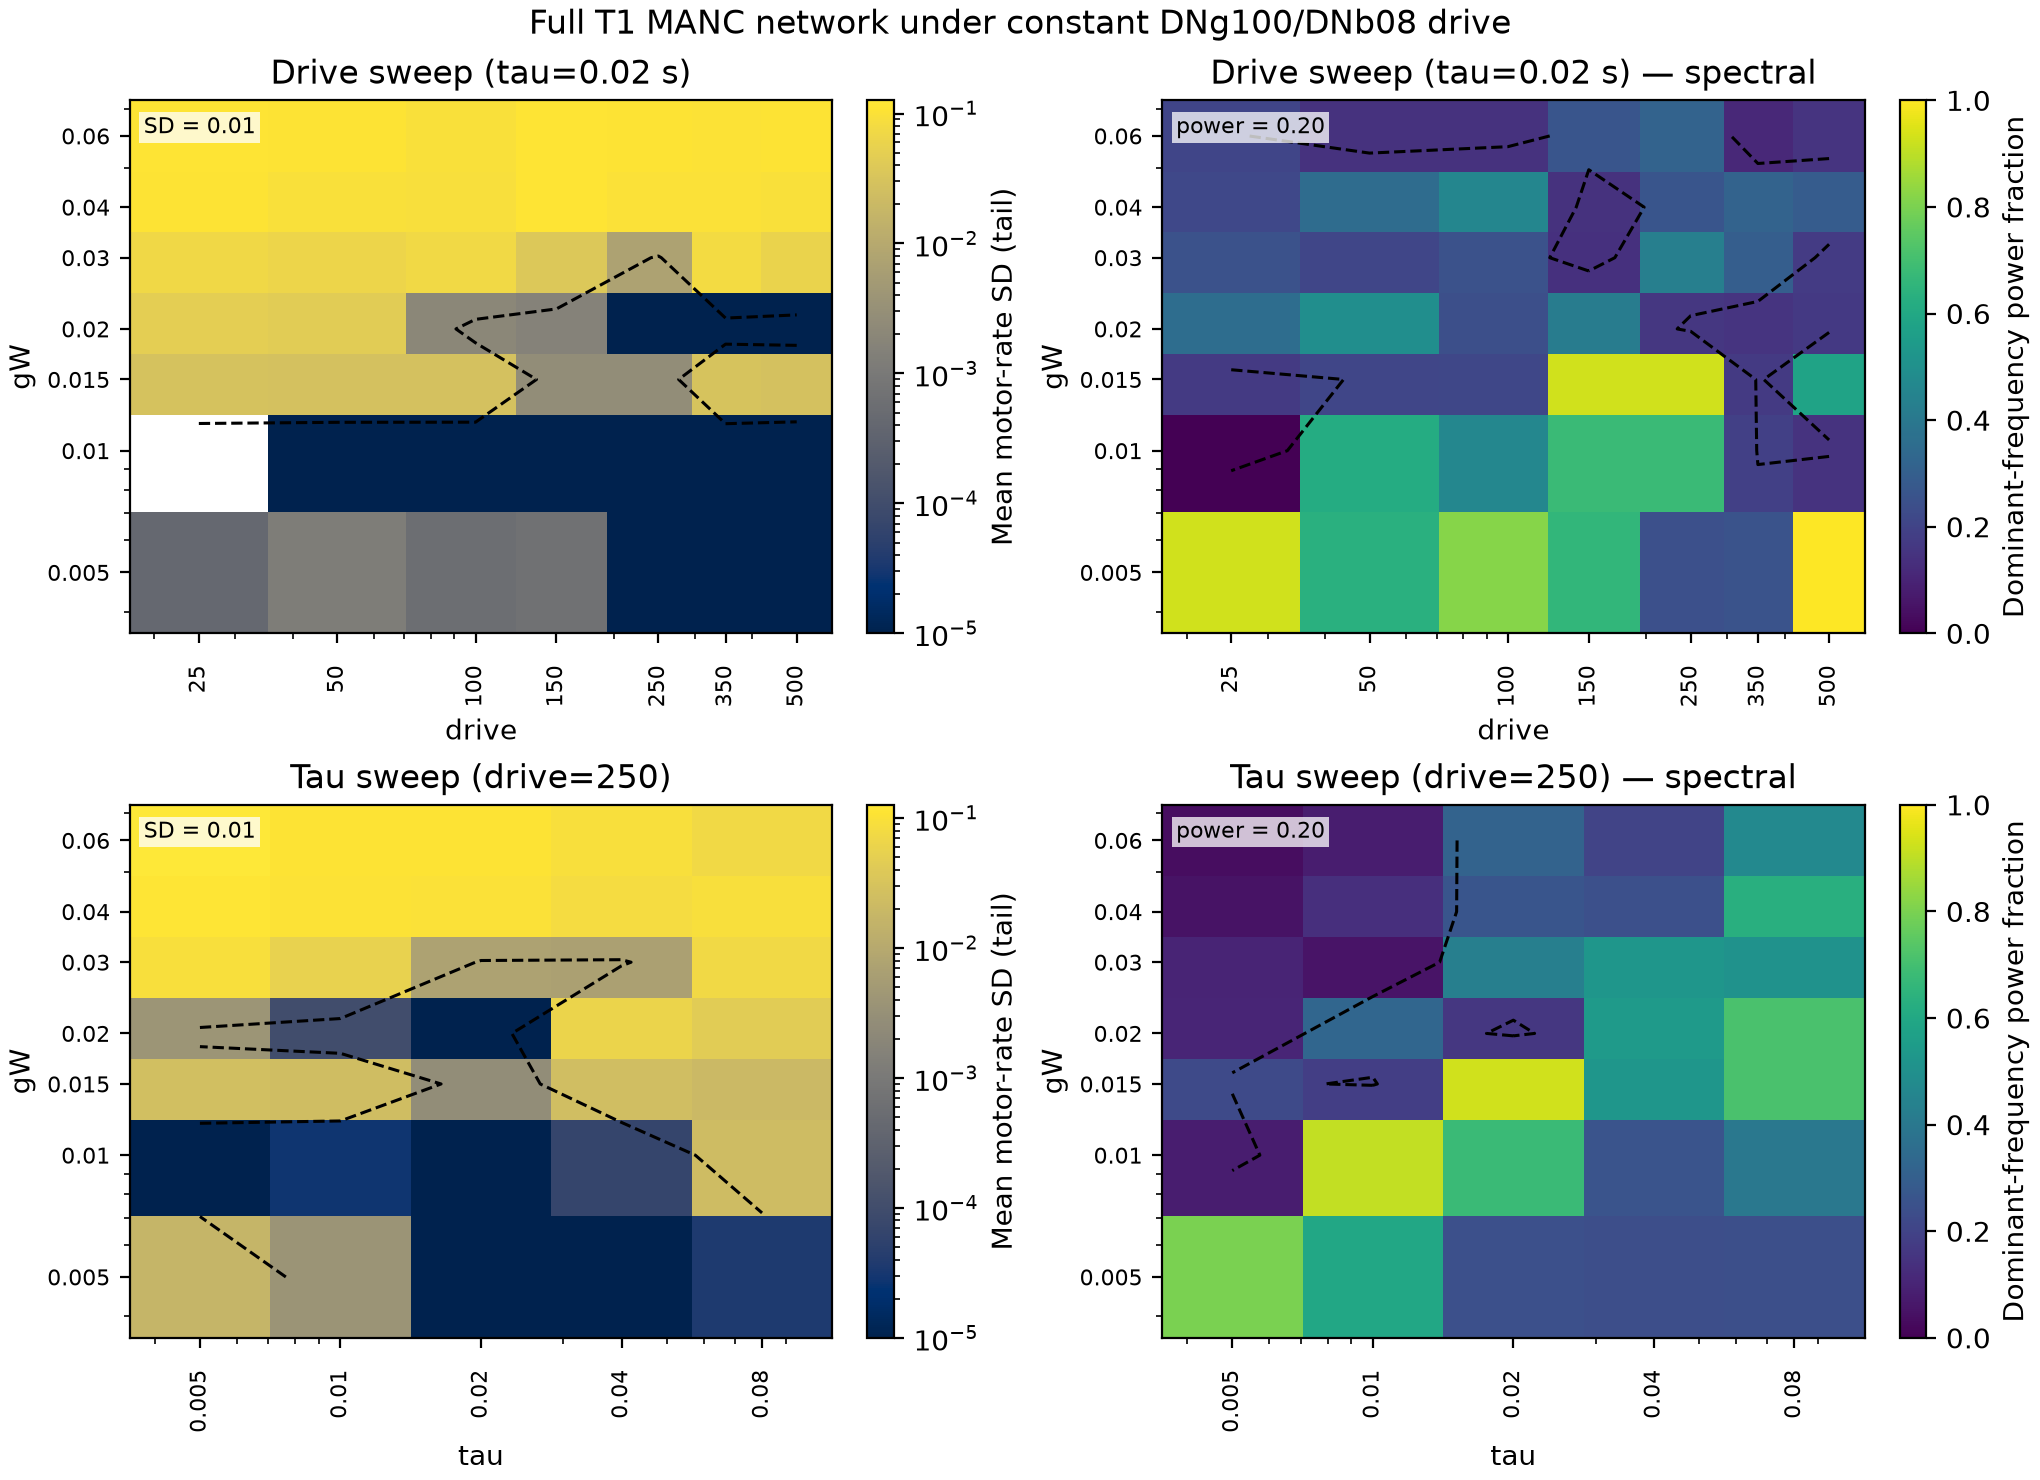

Source data for this figure (header and first rows):
drive, gW, tau, model, steps, sample_dt_s, burn_fraction, dnb08_gain, tail_motor_std_mean, tail_motor_std_max, tail_motor_mean, dominant_frequency_hz, spectral_concentration, active_motor_fraction, autocorr_peak_mean, autocorr_peak_median, autocorr_frequency_hz, autocorr_search_min_s, autocorr_search_max_s, opposing_pool_corr, opposing_pool_pairs, left_right_corr, left_right_pairs, sweep
25.0, 0.005, 0.02, paper, 300, 0.02, 0.5, 1.0, 0.0004302, 0.01149, 0.002088, 14.33, 0.9272, 0.009434, 0.9535, 0.9535, 7.143, 0.1, 1.5, 0.5938, 2, 0.9224, 1, drive
50.0, 0.005, 0.02, paper, 300, 0.02, 0.5, 1.0, 0.001239, 0.02537, 0.005101, 13.33, 0.633, 0.0566, 0.8057, 0.8205, 4.545, 0.1, 1.5, 0.5133, 3, 0.6524, 1, drive
100.0, 0.005, 0.02, paper, 300, 0.02, 0.5, 1.0, 0.000565, 0.01244, 0.01012, 16.0, 0.8188, 0.0283, 0.8511, 0.851, 2.273, 0.1, 1.5, 0.6708, 2, -0.2666, 1, drive
150.0, 0.005, 0.02, paper, 300, 0.02, 0.5, 1.0, 0.0006691, 0.01306, 0.01546, 15.33, 0.659, 0.0283, 0.8489, 0.8604, 3.846, 0.1, 1.5, 0.557, 2, -0.08188, 1, drive
250.0, 0.005, 0.02, paper, 300, 0.02, 0.5, 1.0, 2.103195697600313e-07, 6.059960924176266e-06, 0.01988, 15.0, 0.2443, 0.0, 0.0, 0.0, 0.0, 0.1, 1.5, 0.3247, 2, 0.9758, 1, drive
350.0, 0.005, 0.02, paper, 300, 0.02, 0.5, 1.0, 1.9034969156450643e-08, 8.695335509401048e-07, 0.02331, 10.67, 0.256, 0.0, 0.0, 0.0, 0.0, 0.1, 1.5, nan, 0, nan, 0, drive
500.0, 0.005, 0.02, paper, 300, 0.02, 0.5, 1.0, 1.778591141032848e-08, 8.940696716308594e-07, 0.02576, 16.67, 1.0, 0.0, 0.0, 0.0, 0.0, 0.1, 1.5, nan, 0, nan, 0, drive
250.0, 0.005, 0.005, paper, 300, 0.02, 0.5, 1.0, 0.01697, 0.2574, 0.0296, 10.0, 0.8007, 0.1792, 0.9641, 0.9654, 10.0, 0.1, 1.5, 0.05375, 3, 0.5796, 4, tau
250.0, 0.005, 0.01, paper, 300, 0.02, 0.5, 1.0, 0.003757, 0.06925, 0.02119, 22.67, 0.5962, 0.08491, 0.9198, 0.9204, 4.545, 0.1, 1.5, 0.4024, 3, 0.4611, 3, tau
250.0, 0.005, 0.02, paper, 300, 0.02, 0.5, 1.0, 2.103195697600313e-07, 6.059960924176266e-06, 0.01988, 15.0, 0.2443, 0.0, 0.0, 0.0, 0.0, 0.1, 1.5, 0.3247, 2, 0.9758, 1, tau
250.0, 0.005, 0.04, paper, 300, 0.02, 0.5, 1.0, 2.386686333011312e-07, 1.1916942639800254e-05, 0.01988, 1.667, 0.2346, 0.0, 0.0, 0.0, 0.0, 0.1, 1.5, -0.2875, 2, -0.7808, 1, tau
250.0, 0.005, 0.08, paper, 300, 0.02, 0.5, 1.0, 3.6241006455384195e-05, 0.001554, 0.01986, 0.3333, 0.2412, 0.0, 0.0, 0.0, 0.0, 0.1, 1.5, -0.0861, 2, -0.589, 1, tau
25.0, 0.01, 0.02, paper, 300, 0.02, 0.5, 1.0, 0.0, 0.0, 0.0, 0.0, 0.0, 0.0, 0.0, 0.0, 0.0, 0.1, 1.5, nan, 0, nan, 0, drive
50.0, 0.01, 0.02, paper, 300, 0.02, 0.5, 1.0, 2.637575846620166e-08, 7.152557373046875e-07, 0.03663, 1.667, 0.6159, 0.0, 0.0, 0.0, 0.0, 0.1, 1.5, nan, 0, nan, 0, drive
100.0, 0.01, 0.02, paper, 300, 0.02, 0.5, 1.0, 2.4732765169233062e-08, 7.152557373046875e-07, 0.03663, 0.3333, 0.4617, 0.0, 0.0, 0.0, 0.0, 0.1, 1.5, nan, 0, nan, 0, drive
150.0, 0.01, 0.02, paper, 300, 0.02, 0.5, 1.0, 3.5073959736564575e-08, 1.3709068298339844e-06, 0.03663, 0.3333, 0.6796, 0.0, 0.0, 0.0, 0.0, 0.1, 1.5, nan, 0, nan, 0, drive
250.0, 0.01, 0.02, paper, 300, 0.02, 0.5, 1.0, 3.7110130080009185e-08, 1.3709068298339844e-06, 0.03663, 0.3333, 0.6775, 0.0, 0.0, 0.0, 0.0, 0.1, 1.5, nan, 0, nan, 0, drive
350.0, 0.01, 0.02, paper, 300, 0.02, 0.5, 1.0, 5.862423080316148e-08, 1.070485723175807e-06, 0.04119, 7.0, 0.19, 0.0, 0.0, 0.0, 0.0, 0.1, 1.5, nan, 0, 0.4966, 2, drive
500.0, 0.01, 0.02, paper, 300, 0.02, 0.5, 1.0, 4.8486853643225913e-08, 8.219896017180872e-07, 0.03889, 7.0, 0.1451, 0.0, 0.0, 0.0, 0.0, 0.1, 1.5, nan, 0, 0.2615, 1, drive
250.0, 0.01, 0.005, paper, 300, 0.02, 0.5, 1.0, 3.250040236935092e-08, 1.0655625146682723e-06, 0.03663, 15.33, 0.0789, 0.0, 0.0, 0.0, 0.0, 0.1, 1.5, nan, 0, nan, 0, tau
250.0, 0.01, 0.01, paper, 300, 0.02, 0.5, 1.0, 2.7647887691273354e-05, 0.0007536, 0.03998, 15.0, 0.9099, 0.0, 0.0, 0.0, 0.0, 0.1, 1.5, nan, 0, -0.04129, 2, tau
250.0, 0.01, 0.02, paper, 300, 0.02, 0.5, 1.0, 3.7110130080009185e-08, 1.3709068298339844e-06, 0.03663, 0.3333, 0.6775, 0.0, 0.0, 0.0, 0.0, 0.1, 1.5, nan, 0, nan, 0, tau
250.0, 0.01, 0.04, paper, 300, 0.02, 0.5, 1.0, 6.663522799499333e-05, 0.001392, 0.03665, 0.3333, 0.2595, 0.0, 0.0, 0.0, 0.0, 0.1, 1.5, nan, 0, 0.9507, 1, tau
250.0, 0.01, 0.08, paper, 300, 0.02, 0.5, 1.0, 0.02268, 0.2831, 0.04035, 0.3333, 0.3985, 0.2547, 0.7811, 0.8379, 10.0, 0.1, 1.5, -0.4784, 2, 0.2794, 4, tau
25.0, 0.015, 0.02, paper, 300, 0.02, 0.5, 1.0, 0.02986, 0.4338, 0.05249, 1.667, 0.1686, 0.1981, 0.2865, 0.338, 10.0, 0.1, 1.5, 0.07413, 2, 0.08432, 4, drive
50.0, 0.015, 0.02, paper, 300, 0.02, 0.5, 1.0, 0.02853, 0.4232, 0.05641, 0.6667, 0.2101, 0.2075, 0.2792, 0.3306, 10.0, 0.1, 1.5, 0.1297, 2, 0.1345, 4, drive
100.0, 0.015, 0.02, paper, 300, 0.02, 0.5, 1.0, 0.02838, 0.4204, 0.0564, 0.6667, 0.2131, 0.2075, 0.297, 0.3384, 10.0, 0.1, 1.5, 0.1417, 2, 0.1541, 4, drive
150.0, 0.015, 0.02, paper, 300, 0.02, 0.5, 1.0, 0.002665, 0.0878, 0.06079, 12.67, 0.9259, 0.04717, 0.9373, 0.9379, 6.25, 0.1, 1.5, nan, 0, 0.8323, 2, drive
250.0, 0.015, 0.02, paper, 300, 0.02, 0.5, 1.0, 0.002661, 0.08783, 0.0608, 12.67, 0.926, 0.04717, 0.9374, 0.9381, 6.25, 0.1, 1.5, nan, 0, 0.8306, 2, drive
350.0, 0.015, 0.02, paper, 300, 0.02, 0.5, 1.0, 0.03011, 0.4215, 0.05249, 1.0, 0.1717, 0.1981, 0.2964, 0.3495, 10.0, 0.1, 1.5, 0.0845, 2, 0.1245, 4, drive
500.0, 0.015, 0.02, paper, 300, 0.02, 0.5, 1.0, 0.02801, 0.3994, 0.05002, 0.3333, 0.58, 0.2264, 0.662, 0.7899, 7.143, 0.1, 1.5, -0.08592, 4, -0.3637, 4, drive
250.0, 0.015, 0.005, paper, 300, 0.02, 0.5, 1.0, 0.02511, 0.3675, 0.06906, 5.667, 0.2236, 0.217, 0.3799, 0.3642, 5.556, 0.1, 1.5, nan, 0, 0.1506, 4, tau
250.0, 0.015, 0.01, paper, 300, 0.02, 0.5, 1.0, 0.0232, 0.259, 0.05996, 0.3333, 0.1831, 0.2075, 0.4351, 0.4301, 8.333, 0.1, 1.5, -0.1365, 2, -0.1358, 4, tau
250.0, 0.015, 0.02, paper, 300, 0.02, 0.5, 1.0, 0.002661, 0.08783, 0.0608, 12.67, 0.926, 0.04717, 0.9374, 0.9381, 6.25, 0.1, 1.5, nan, 0, 0.8306, 2, tau
250.0, 0.015, 0.04, paper, 300, 0.02, 0.5, 1.0, 0.02428, 0.3622, 0.05143, 0.3333, 0.5244, 0.1792, 0.6578, 0.8045, 10.0, 0.1, 1.5, 0.1403, 2, 0.1351, 4, tau
250.0, 0.015, 0.08, paper, 300, 0.02, 0.5, 1.0, 0.02008, 0.433, 0.05885, 0.3333, 0.7126, 0.1887, 0.8618, 0.9069, 10.0, 0.1, 1.5, 0.2219, 2, 0.3723, 4, tau
25.0, 0.02, 0.02, paper, 300, 0.02, 0.5, 1.0, 0.04842, 0.4276, 0.05821, 0.3333, 0.3524, 0.3019, 0.5108, 0.47, 10.0, 0.1, 1.5, -0.2323, 4, -0.3292, 4, drive
50.0, 0.02, 0.02, paper, 300, 0.02, 0.5, 1.0, 0.04491, 0.4223, 0.07364, 0.3333, 0.4895, 0.2453, 0.5771, 0.6732, 10.0, 0.1, 1.5, -0.4691, 3, -0.2249, 4, drive
100.0, 0.02, 0.02, paper, 300, 0.02, 0.5, 1.0, 0.00198, 0.0617, 0.07713, 12.67, 0.2394, 0.0566, 0.4792, 0.4987, 1.786, 0.1, 1.5, nan, 0, -0.4945, 3, drive
150.0, 0.02, 0.02, paper, 300, 0.02, 0.5, 1.0, 0.001617, 0.06142, 0.07792, 12.0, 0.4149, 0.0566, 0.8912, 0.8908, 6.25, 0.1, 1.5, nan, 0, -0.09671, 3, drive
250.0, 0.02, 0.02, paper, 300, 0.02, 0.5, 1.0, 2.0308887087594485e-06, 4.2352407035650685e-05, 0.06401, 1.667, 0.1578, 0.0, 0.0, 0.0, 0.0, 0.1, 1.5, -0.1193, 2, 0.6902, 1, drive
350.0, 0.02, 0.02, paper, 300, 0.02, 0.5, 1.0, 2.8874143254142837e-07, 5.1541019274736755e-06, 0.06397, 1.667, 0.1521, 0.0, 0.0, 0.0, 0.0, 0.1, 1.5, -0.09372, 2, 0.1025, 1, drive
500.0, 0.02, 0.02, paper, 300, 0.02, 0.5, 1.0, 1.9500932921800995e-06, 5.943078576819971e-05, 0.06137, 4.0, 0.1676, 0.0, 0.0, 0.0, 0.0, 0.1, 1.5, 0.1126, 2, -0.8159, 1, drive
250.0, 0.02, 0.005, paper, 300, 0.02, 0.5, 1.0, 0.003838, 0.1513, 0.05549, 3.0, 0.1035, 0.08491, 0.3068, 0.2593, 2.632, 0.1, 1.5, -0.2969, 1, -0.2343, 1, tau
250.0, 0.02, 0.01, paper, 300, 0.02, 0.5, 1.0, 0.0001004, 0.003015, 0.064, 19.0, 0.3279, 0.0, 0.0, 0.0, 0.0, 0.1, 1.5, 0.2971, 2, -0.0508, 1, tau
250.0, 0.02, 0.02, paper, 300, 0.02, 0.5, 1.0, 2.0308887087594485e-06, 4.2352407035650685e-05, 0.06401, 1.667, 0.1578, 0.0, 0.0, 0.0, 0.0, 0.1, 1.5, -0.1193, 2, 0.6902, 1, tau
250.0, 0.02, 0.04, paper, 300, 0.02, 0.5, 1.0, 0.0607, 0.441, 0.05487, 0.3333, 0.5404, 0.3019, 0.7097, 0.7989, 10.0, 0.1, 1.5, 0.2168, 3, -0.1127, 5, tau
250.0, 0.02, 0.08, paper, 300, 0.02, 0.5, 1.0, 0.04384, 0.4723, 0.06722, 0.3333, 0.7118, 0.1981, 0.8793, 0.8959, 10.0, 0.1, 1.5, -0.4939, 2, -0.07982, 3, tau
25.0, 0.03, 0.02, paper, 300, 0.02, 0.5, 1.0, 0.07242, 0.426, 0.1183, 2.0, 0.2528, 0.3491, 0.2832, 0.3084, 2.273, 0.1, 1.5, -0.3385, 5, -0.0006782, 4, drive
50.0, 0.03, 0.02, paper, 300, 0.02, 0.5, 1.0, 0.06443, 0.4191, 0.1197, 2.667, 0.2109, 0.3302, 0.2993, 0.3078, 2.5, 0.1, 1.5, -0.2959, 5, 0.09415, 4, drive
100.0, 0.03, 0.02, paper, 300, 0.02, 0.5, 1.0, 0.07357, 0.4365, 0.1091, 2.333, 0.2527, 0.3585, 0.3897, 0.4172, 1.872, 0.1, 1.5, -0.3352, 5, 0.1071, 5, drive
150.0, 0.03, 0.02, paper, 300, 0.02, 0.5, 1.0, 0.03636, 0.2972, 0.1353, 1.333, 0.1399, 0.283, 0.3347, 0.3868, 1.163, 0.1, 1.5, -0.3924, 5, 0.4557, 3, drive
250.0, 0.03, 0.02, paper, 300, 0.02, 0.5, 1.0, 0.007369, 0.1977, 0.1391, 1.333, 0.4273, 0.1321, 0.3542, 0.4088, 1.282, 0.1, 1.5, -0.5352, 5, 0.3694, 2, drive
350.0, 0.03, 0.02, paper, 300, 0.02, 0.5, 1.0, 0.07845, 0.43, 0.1053, 2.333, 0.2934, 0.3302, 0.4289, 0.4685, 2.174, 0.1, 1.5, -0.4858, 5, -0.0722, 4, drive
500.0, 0.03, 0.02, paper, 300, 0.02, 0.5, 1.0, 0.06008, 0.4263, 0.105, 1.667, 0.1727, 0.3113, 0.2934, 0.3227, 3.333, 0.1, 1.5, -0.3037, 5, -0.02032, 4, drive
250.0, 0.03, 0.005, paper, 300, 0.02, 0.5, 1.0, 0.09367, 0.4807, 0.09752, 8.0, 0.09943, 0.4434, 0.2284, 0.209, 2.273, 0.1, 1.5, -0.2032, 6, -0.0167, 5, tau
250.0, 0.03, 0.01, paper, 300, 0.02, 0.5, 1.0, 0.05605, 0.439, 0.05002, 4.667, 0.05446, 0.3679, 0.2462, 0.2174, 2.0, 0.1, 1.5, -0.2502, 5, -0.1255, 5, tau
250.0, 0.03, 0.02, paper, 300, 0.02, 0.5, 1.0, 0.007369, 0.1977, 0.1391, 1.333, 0.4273, 0.1321, 0.3542, 0.4088, 1.282, 0.1, 1.5, -0.5352, 5, 0.3694, 2, tau
250.0, 0.03, 0.04, paper, 300, 0.02, 0.5, 1.0, 0.006682, 0.1815, 0.1383, 0.3333, 0.5258, 0.1132, 0.6971, 0.7559, 10.0, 0.1, 1.5, -0.5311, 3, 0.1666, 2, tau
250.0, 0.03, 0.08, paper, 300, 0.02, 0.5, 1.0, 0.07528, 0.446, 0.08177, 0.3333, 0.5065, 0.3208, 0.7716, 0.8474, 10.0, 0.1, 1.5, -0.1552, 4, 0.03023, 4, tau
... 24 more rows
